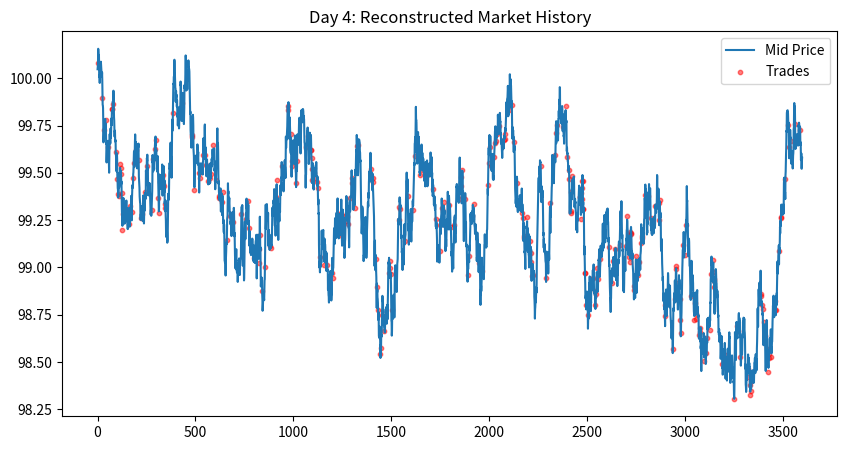

Recreate this plot in Python.
import pandas as pd
import numpy as np
import matplotlib.pyplot as plt

class MarketRecorder:
    def __init__(self):
        self.tape = []      
        self.l1_snapshots = [] 
        
    def record_trade(self, trade):
        self.tape.append({
            'timestamp': trade.timestamp,
            'price': trade.price,
            'qty': trade.qty,
            'buyer': trade.buyer_id,
            'seller': trade.seller_id
        })

    def record_snapshot(self, timestamp, book):
        best_bid = -book.bids[0][0] if book.bids else np.nan
        best_ask = book.asks[0][0] if book.asks else np.nan
        
        if not np.isnan(best_bid) and not np.isnan(best_ask):
            mid = (best_bid + best_ask) / 2.0
            spread = best_ask - best_bid
        else:
            mid = np.nan
            spread = np.nan
            
        self.l1_snapshots.append({
            'timestamp': timestamp,
            'best_bid': best_bid,
            'best_ask': best_ask,
            'spread': spread,
            'mid_price': mid
        })

    def get_tape_df(self):
        return pd.DataFrame(self.tape)

    def get_l1_df(self):
        return pd.DataFrame(self.l1_snapshots)

class AnalyticsEngine:
    def __init__(self, recorder):
        self.tape_df = recorder.get_tape_df()
        self.l1_df = recorder.get_l1_df()
        
    def calculate_vwap(self):
        if self.tape_df.empty: return 0.0
        
        v = self.tape_df['qty']
        p = self.tape_df['price']
        return (p * v).sum() / v.sum()

    def calculate_volatility(self, window_seconds=1):
        """ 
        1. Resampling Mid-Price to 1-second bars.
        2. Calculating Log Returns.
        3. Calculating Std Dev of Returns.
        """
        if self.l1_df.empty: return 0.0
        
        df = self.l1_df.copy()
        df['datetime'] = pd.to_datetime(df['timestamp'], unit='s')
        df.set_index('datetime', inplace=True)
        
        resampled = df['mid_price'].resample('1s').last().ffill()
        
        log_returns = np.log(resampled / resampled.shift(1))
        
        return log_returns.std()

    def generate_report(self):
        print("\n--- MARKET ANALYTICS REPORT ---")
        vwap = self.calculate_vwap()
        vol = self.calculate_volatility()
        avg_spread = self.l1_df['spread'].mean()
        
        print(f"1. Total Volume:    {self.tape_df['qty'].sum() if not self.tape_df.empty else 0}")
        print(f"2. VWAP:            ${vwap:.2f}")
        print(f"3. Avg Spread:      ${avg_spread:.4f}")
        print(f"4. Volatility (1s): {vol:.6f}")
        
        if not self.tape_df.empty:
            low = self.tape_df['price'].min()
            high = self.tape_df['price'].max()
            if not (low <= vwap <= high):
                print("WARNING: VWAP is outside price range! (Math Error)")
            else:
                print("CHECK PASS: VWAP is consistent.")

recorder = MarketRecorder()

print("Simulating Data Stream...")
current_price = 100.00
for t in range(0, 3600): 
    current_price += np.random.normal(0, 0.05)
    
    class MockBook:
        bids = [(- (current_price - 0.02),)] 
        asks = [(current_price + 0.02,)]    
    
    recorder.record_snapshot(timestamp=t, book=MockBook())
    
    if np.random.random() < 0.1: 
        trade_price = current_price + np.random.choice([-0.02, 0.02])
        
        class MockTrade:
            timestamp = t
            price = trade_price
            qty = np.random.randint(1, 100)
            buyer_id = "Buyer"
            seller_id = "Seller"
            
        recorder.record_trade(MockTrade())

analytics = AnalyticsEngine(recorder)
analytics.generate_report()

plt.figure(figsize=(10, 5))
plt.plot(analytics.l1_df['timestamp'], analytics.l1_df['mid_price'], label='Mid Price')
if not analytics.tape_df.empty:
    plt.scatter(analytics.tape_df['timestamp'], analytics.tape_df['price'], 
                color='red', s=10, alpha=0.5, label='Trades')
plt.title("Day 4: Reconstructed Market History")
plt.legend()
plt.show()